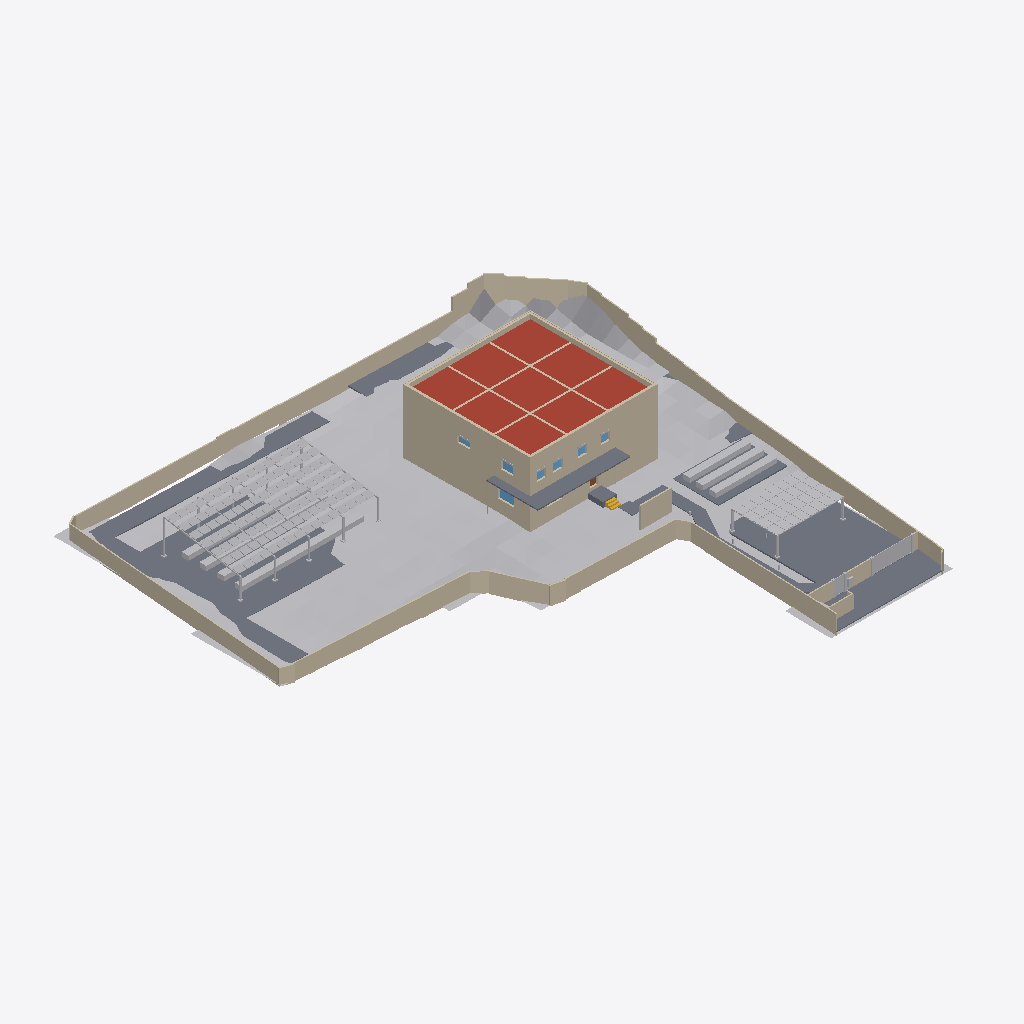
Isometric view of an IFC building model (IFC-SPF (STEP), schema IFC4, length unit millimetre), seen from the south-west, elements coloured by IFC class: 27 walls (beige), 20 other elements (light grey), 7 windows (light blue), 6 slabs (grey), 1 roof (red-brown), 1 stair (yellow), 1 door (brown).
Extent 62.3 m × 62.0 m × 9.3 m (x, y, z). Storeys (4): FDN at -0.35 m; 1F at 1.50 m; 2F at 4.90 m; RF at 8.30 m. Elements (547): 273 IfcLightFixture, 86 IfcWall, 61 IfcFurniture, 34 IfcDoor, 32 IfcBuildingElementProxy, 21 IfcSlab, 17 IfcWindow, 12 IfcShadingDevice, 5 IfcRailing, 3 IfcStair, 2 IfcSolarDevice, 1 IfcGeographicElement.

HEADER;
FILE_DESCRIPTION(('ViewDefinition [CoordinationView]'),'2;1');
FILE_NAME('','2026-11-27T00:34:34',(''),(''),'IfcOpenShell 0.9.0alpha0-8c614fa','IfcOpenShell 0.9.0alpha0-8c614fa','');
FILE_SCHEMA(('IFC4'));
ENDSEC;
DATA;
#1=IFCPROJECT('24tgXOOM98ze41YwZuVEI9',$,'河沿要（仮称）新築計画','基本計画段階のモデル（v4.32）。実施設計の精度はない。単位 mm。',$,$,$,(#11,#16),#6);
#24=IFCSITE('3uE1ffGzfFiu3oJR9tv3SQ',$,'敷地（八王子市大和田町7丁目）',$,$,#37,#103,'新敷地境界内（寄付地を除く）。標高 TP+109.0m が z=0',$,(35,40,3,828000),(139,20,25,692000),109000.0,$,$);
#28=IFCBUILDING('2pa$PQy1b8dhSfFTjNox1R',$,'河沿要（仮称）',$,$,#48,$,$,$,$,$,$);
#49=IFCBUILDINGSTOREY('1FgrVJJXr08Q9wnmfZvQkA',$,'FDN',$,$,#58,$,'基礎',$,-350.0);
#59=IFCBUILDINGSTOREY('2JfNVVnzr84fudT944AFZi',$,'1F',$,$,#67,$,'1階',$,1500.0);
#68=IFCBUILDINGSTOREY('3Umrq3QyDF7fGYVFbZARbZ',$,'2F',$,$,#76,$,'2階',$,4900.0);
#77=IFCBUILDINGSTOREY('0jbsCrBAD1Be_9lDl0WwnM',$,'RF',$,$,#85,$,'屋上',$,8300.0);
#18009=IFCGEOGRAPHICELEMENT('2F8rPGCDLAKvZbVzYZfcLL',$,'敷地内の地形（2m グリッド）',$,'地形',#18019,#18014,$,.TERRAIN.);
#15119=IFCWALL('0hcBJYn8v3$BcL2FDVnang',$,'塀 3',$,'塀',#15129,#15124,'塀',.SOLIDWALL.);
#15513=IFCSLAB('1iPD8095z89gDPpzDTpFXe',$,'Dotcon+ 舗装',$,'透水舗装',#15523,#15518,$,.USERDEFINED.);
#12972=IFCSLAB('1$fiFrVqjEAQWded4oC_WF',$,'S1',$,'床',#12982,#12977,'S1',.ROOF.);
#16921=IFCSOLARDEVICE('0sZeUTuybCuuSjyZ2lZ2iy',$,'ソーラーパーゴラ（PV 112枚）',$,'太陽光パネル',#16931,#16926,$,.SOLARPANEL.);
#8201=IFCWALL('38iobgz$L01fTpiA9v0I5m',$,'2F-Y-185--125～16375',$,'外断熱',#8211,#8206,'insul',.NOTDEFINED.);
#7858=IFCWALL('2fsfbBLdfFS8iol5JJFNZL',$,'2F-X-185--245～16495',$,'外断熱',#7868,#7863,'insul',.NOTDEFINED.);
#17289=IFCSOLARDEVICE('1dKfJeDXn88h7HYfTh$qfM',$,'ソーラーカーポート（PV 32枚）',$,'太陽光パネル',#17299,#17294,$,.SOLARPANEL.);
#5724=IFCWALL('2eMu_kWTX7CeXD$eyydHDe',$,'1F-Y-185--125～16375',$,'外断熱',#5734,#5729,'insul',.NOTDEFINED.);
#15550=IFCSLAB('0v$BO5ke91JfMQDisBFSiv',$,'門前の広場（透水性コンクリート）',$,'透水舗装',#15560,#15555,$,.USERDEFINED.);
#5501=IFCWALL('39isBsdyT4nhu23Q6wXvS5',$,'1F-X-185--245～16495',$,'外断熱',#5511,#5506,'insul',.NOTDEFINED.);
#17426=IFCBUILDINGELEMENTPROXY('2jqpT3TePA0P0prrnntnln',$,'菜園プランター 1',$,'菜園プランター',#17436,#17431,$,$);
#13055=IFCSLAB('37emxqo_57rfU7H_1UI0S3',$,'庇B',$,'庇',#13065,#13060,'庇B',.USERDEFINED.);
#3370=IFCWALL('2NuNL$pVn4fv28MqRI$kqP',$,'FDN-X-185--245～16495',$,'外断熱',#3380,#3375,'insul',.NOTDEFINED.);
#3458=IFCWALL('33TqaIFVDBVhV$Tqc$UQdp',$,'FDN-Y-185--125～16375',$,'外断熱',#3468,#3463,'insul',.NOTDEFINED.);
#16903=IFCBUILDINGELEMENTPROXY('0FCNKKX8X4f8XQbAO2TZ50',$,'ソーラーパーゴラ（架台）',$,'パーゴラ',#16913,#16908,$,$);
#8404=IFCWALL('2Ap__S1_LFlxvosiug0eto',$,'RF-X16250--125～16375',$,'パラペット',#8414,#8409,'parapet',.PARAPET.);
#8492=IFCWALL('3eQqOcUNv9zee4ojLWXMX8',$,'RF-Y16250-125～16125',$,'パラペット',#8502,#8497,'parapet',.PARAPET.);
#8552=IFCWALL('3uLyz1s6b29B_Lr1gKctx0',$,'RF-X-185--245～16495',$,'外断熱',#8562,#8557,'insul',.NOTDEFINED.);
#8638=IFCWALL('1GHbSGXkX3KP7wSZq4x7Gm',$,'RF-Y-185--125～16375',$,'外断熱',#8648,#8643,'insul',.NOTDEFINED.);
#13026=IFCWALL('2JutPmrib3nvbjzj8M4nae',$,'目隠し壁',$,'外構壁',#13036,#13031,'目隠し壁',.SOLIDWALL.);
#17558=IFCBUILDINGELEMENTPROXY('1NghZrqfz6YAHmuGyKgvn3',$,'プランター 2',$,'プランター',#17568,#17563,$,$);
#17584=IFCBUILDINGELEMENTPROXY('0G5rKra_T0xeeMheiAkrkn',$,'プランター 3',$,'プランター',#17594,#17589,$,$);
#17532=IFCBUILDINGELEMENTPROXY('3OFxLWCa151emSudN6OYJQ',$,'プランター 1',$,'プランター',#17542,#17537,$,$);
#17480=IFCBUILDINGELEMENTPROXY('3Tf5INAYX1Xwg5QAIzCHkX',$,'菜園プランター 3',$,'菜園プランター',#17490,#17485,$,$);
#13744=IFCWALL('2PSJvOGIH9uPypRFsxXmcA',$,'塀 1',$,'塀',#13754,#13749,'塀',.SOLIDWALL.);
#15260=IFCBUILDINGELEMENTPROXY('1KsBBaE9jDNws72phRcvlq',$,'車両門扉',$,'門扉',#15270,#15265,'車両門扉',$);
#17454=IFCBUILDINGELEMENTPROXY('1X4IKTz6H2VOaKpaXJEKNn',$,'菜園プランター 2',$,'菜園プランター',#17464,#17459,$,$);
#17506=IFCBUILDINGELEMENTPROXY('2FOZ5JS$5DBeDt5mvyJcs9',$,'菜園プランター 4',$,'菜園プランター',#17516,#17511,$,$);
#13083=IFCSLAB('0AMpV4crz1EQH$vHWyvB83',$,'庇',$,'庇',#13093,#13088,'庇',.USERDEFINED.);
#17271=IFCBUILDINGELEMENTPROXY('3viNONHAr5JuidZh4C56y6',$,'ソーラーカーポート（架台）',$,'カーポート',#17281,#17276,$,$);
#15172=IFCWALL('3ek3i28NvAkxrT0dDCxQvp',$,'塀 4',$,'塀',#15182,#15177,'塀',.SOLIDWALL.);
#13111=IFCSLAB('2wTSx1cXH6IR6XXIWNwCcj',$,'庇B',$,'庇',#13121,#13116,'庇B',.USERDEFINED.);
#12999=IFCSLAB('1B1$$gxw9Dpgi0ADqvNJPW',$,'玄関ポーチ',$,'ポーチ',#13009,#13004,'玄関ポーチ',.FLOOR.);
#13803=IFCWALL('3TAShpAyTFyfoX8tRwsJra',$,'塀 2',$,'塀',#13813,#13808,'塀',.SOLIDWALL.);
#13197=IFCWALL('0vJ$D$VHTCNPmpPUFfQGTi',$,'ゴミ置き目隠し壁',$,'外構壁',#13207,#13202,'ゴミ置き目隠し壁',.SOLIDWALL.);
#7019=IFCWALL('3wEzPdRIPE_RbyWNIxVGeM',$,'2F-Y10825-125～16125',$,'RC耐力壁',#7029,#7024,'wall',.SOLIDWALL.);
#6903=IFCWALL('1_J0uO2AX9YPAEHSzjHH4a',$,'2F-Y5425-125～16125',$,'RC耐力壁',#6913,#6908,'wall',.SOLIDWALL.);
#7423=IFCWALL('1tCoj$CqT1qQ8gGJkiYdy_',$,'2F-X10825-125～16125',$,'RC耐力壁',#7433,#7428,'wall',.SOLIDWALL.);
#7191=IFCWALL('2koAAqmMP7UQWCJ$aOZwSy',$,'2F-X5425-125～16125',$,'RC耐力壁',#7201,#7196,'wall',.SOLIDWALL.);
#8359=IFCWALL('08X53sqZfDmxd_7oyPpjZZ',$,'RF-X0--125～16375',$,'パラペット',#8370,#8364,'parapet',.PARAPET.);
#8448=IFCWALL('2n2L7OzZ54PPBrx$DR2bwZ',$,'RF-Y0-125～16125',$,'パラペット',#8458,#8453,'parapet',.PARAPET.);
#8595=IFCWALL('1tFcCkuxT2MR58BEngCbfF',$,'RF-X16435--245～16495',$,'外断熱',#8605,#8600,'insul',.NOTDEFINED.);
#8681=IFCWALL('3Fpm5W3cjFa8ghyXasHXID',$,'RF-Y16435--125～16375',$,'外断熱',#8691,#8686,'insul',.NOTDEFINED.);
#15297=IFCBUILDINGELEMENTPROXY('1irj7waSP7IQJjhW2VRacw',$,'門扉（人）',$,'門扉',#15307,#15302,'門扉（人）',$);
#12494=IFCSTAIR('0UJMJZkRX7HBlWAdlBjhrd',$,'外部階段',$,'外部階段',#12504,#12499,'外部階段',.STRAIGHT_RUN_STAIR.);
#4136=IFCWINDOW('15oIXh0znEbxJFK2PlsyHI',$,'AW-LW',$,'FIX窓（LDK・西）',#4146,#4141,'AW-LW',2000.0,2100.0,.WINDOW.,$,$);
#15211=IFCWALL('053ZWDW9D0uxm5OrwWtarA',$,'塀 5',$,'塀',#15221,#15216,'塀',.SOLIDWALL.);
#6703=IFCWINDOW('37F0rWt7vBhvfKf7KcsPn8',$,'AW-5',$,'FIX窓（図書室）',#6713,#6708,'AW-5',1100.0,1600.0,.WINDOW.,$,$);
#13288=IFCBUILDINGELEMENTPROXY('38mrD8Xqn7ih77NOM2RkAn',$,'宅配ボックス',$,'宅配ボックス',#13298,#13293,'宅配ボックス',$);
#6034=IFCWALL('1EmxoiYgnBSwGw5xBibmCB',$,'2F-X0--125～16375',$,'RC耐力壁',#6045,#6039,'wall',.SOLIDWALL.);
#15324=IFCBUILDINGELEMENTPROXY('05eZyObQzC9Ay_brHVf0mp',$,'門柱 1',$,'門柱',#15334,#15329,$,$);
#15405=IFCBUILDINGELEMENTPROXY('2sqszv27jAqfILrfzZXSiM',$,'門柱 4',$,'門柱',#15415,#15410,$,$);
#6159=IFCWINDOW('2rB95dhrj0Zff9H_IO8beQ',$,'AW-9',$,'FIX窓（図書室）',#6169,#6164,'AW-9',1100.0,1200.0,.WINDOW.,$,$);
#15378=IFCBUILDINGELEMENTPROXY('3vKOQLI6j9WfExAZnTPSsM',$,'門柱 3',$,'門柱',#15388,#15383,$,$);
#15351=IFCBUILDINGELEMENTPROXY('0Hn5PIkY92mOBKemOOmcj5',$,'門柱 2',$,'門柱',#15361,#15356,$,$);
#6099=IFCWINDOW('3PhV78JGn3UhIGo6_5brID',$,'AW-9',$,'FIX窓（図書室）',#6109,#6104,'AW-9',1100.0,1200.0,.WINDOW.,$,$);
#6643=IFCWINDOW('0KaLMLhhnCeg9RP8wbBa4N',$,'AW-12',$,'FIX窓（居室D）',#6653,#6648,'AW-12',800.0,1600.0,.WINDOW.,$,$);
#6219=IFCWINDOW('0O239tNybC9OqFKPzG1sIF',$,'AW-10',$,'FIX窓（未割当）',#6229,#6224,'AW-10',1100.0,1200.0,.WINDOW.,$,$);
#6279=IFCWINDOW('1frm6kcE96rRR_3lSI0n4T',$,'AW-10',$,'FIX窓（未割当）',#6289,#6284,'AW-10',1100.0,1200.0,.WINDOW.,$,$);
#3696=IFCDOOR('3gxtKZ_5P2Fw_DV5MvoGrc',$,'SD-1',$,'玄関ドア（断熱・防犯CP）',#3706,#3701,'SD-1',2300.0,1000.0,.DOOR.,$,$);
#6579=IFCWALL('1se9qyOqj7zODAASvNRnNJ',$,'2F-Y0-125～16125',$,'RC耐力壁',#6589,#6584,'wall',.SOLIDWALL.);
#13141=IFCBUILDINGELEMENTPROXY('1lzwzfz8X0dgW0sY4IIWuT',$,'縦樋',$,'縦樋',#13151,#13146,'縦樋',$);
ENDSEC;
